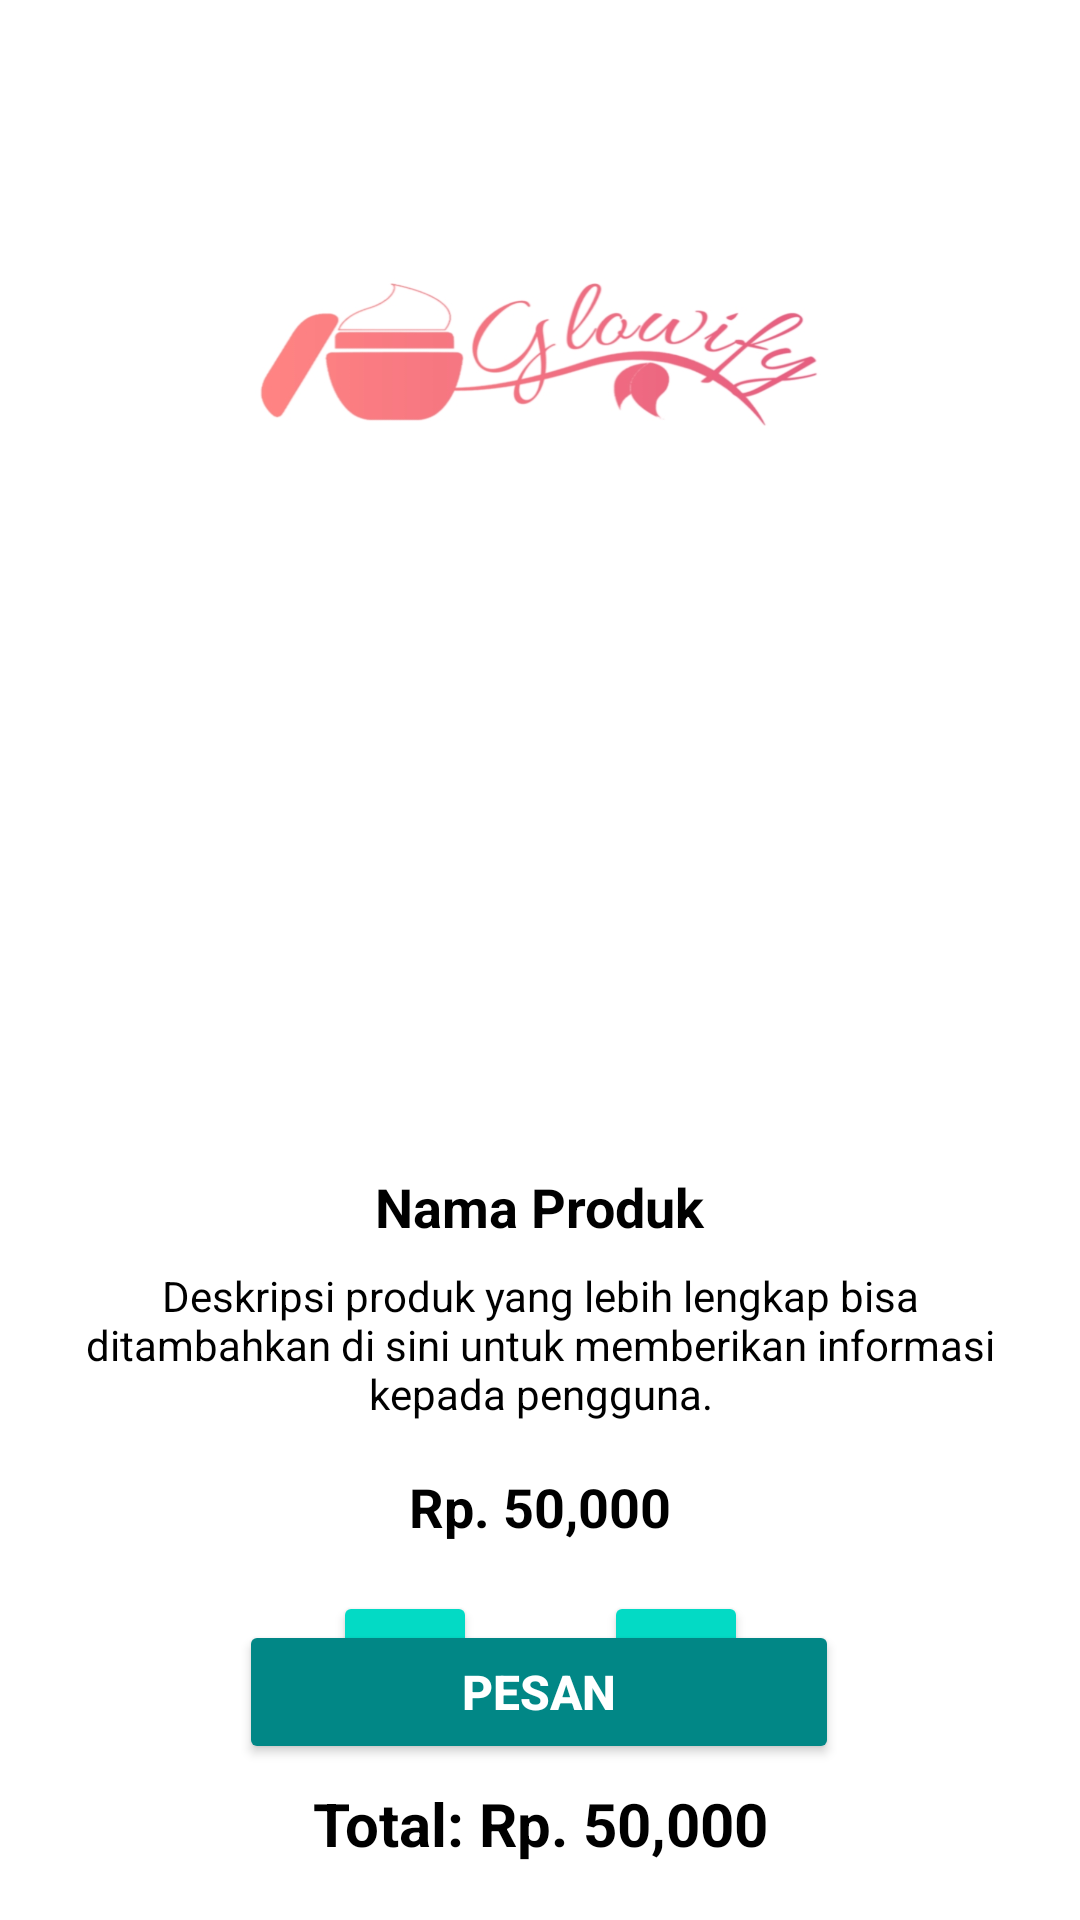

Layout XML and referenced resources for this Android screen:
<!-- AndroidManifest.xml: application theme AppTheme -->
<!-- res/layout/activity_pesan.xml -->
<?xml version="1.0" encoding="utf-8"?>
<androidx.constraintlayout.widget.ConstraintLayout xmlns:android="http://schemas.android.com/apk/res/android"
    xmlns:app="http://schemas.android.com/apk/res-auto"
    xmlns:tools="http://schemas.android.com/tools"
    android:layout_width="match_parent"
    android:layout_height="match_parent"
    android:background="@color/white"
    tools:context=".PesanActivity">

    

    
    <TextView
        android:id="@+id/txtHeader"
        android:layout_width="247dp"
        android:layout_height="204dp"
        android:layout_marginTop="16dp"
        android:background="@drawable/logo"
        android:textColor="@color/black"
        android:textSize="24sp"
        android:textStyle="bold"
        app:layout_constraintEnd_toEndOf="parent"
        app:layout_constraintHorizontal_bias="0.496"
        app:layout_constraintStart_toStartOf="parent"
        app:layout_constraintTop_toTopOf="parent" />

    <ImageView
        android:id="@+id/imgPesanGambar"
        android:layout_width="240dp"
        android:layout_height="146dp"
        android:layout_marginTop="16dp"
        android:contentDescription="Product Image"
        android:src="@drawable/placeholder_image"
        app:layout_constraintEnd_toEndOf="parent"
        app:layout_constraintStart_toStartOf="parent"
        app:layout_constraintTop_toBottomOf="@id/txtHeader" />

    
    <TextView
        android:id="@+id/txtnama"
        android:layout_width="wrap_content"
        android:layout_height="wrap_content"
        android:text="Nama Produk"
        android:textColor="@color/black"
        android:textSize="18sp"
        android:textStyle="bold"
        app:layout_constraintTop_toBottomOf="@id/imgPesanGambar"
        app:layout_constraintStart_toStartOf="parent"
        app:layout_constraintEnd_toEndOf="parent"
        android:layout_marginTop="8dp" />

    
    <TextView
        android:id="@+id/txtPesanNama"
        android:layout_width="0dp"
        android:layout_height="wrap_content"
        android:text="Deskripsi produk yang lebih lengkap bisa ditambahkan di sini untuk memberikan informasi kepada pengguna."
        android:textColor="@color/black"
        android:textSize="14sp"
        android:gravity="center"
        app:layout_constraintTop_toBottomOf="@id/txtnama"
        app:layout_constraintStart_toStartOf="parent"
        app:layout_constraintEnd_toEndOf="parent"
        android:layout_marginHorizontal="16dp"
        android:layout_marginTop="8dp" />

    
    <TextView
        android:id="@+id/txtPesanHarga"
        android:layout_width="wrap_content"
        android:layout_height="wrap_content"
        android:text="Rp. 50,000"
        android:textColor="@color/black"
        android:textSize="18sp"
        android:textStyle="bold"
        app:layout_constraintTop_toBottomOf="@id/txtPesanNama"
        app:layout_constraintStart_toStartOf="parent"
        app:layout_constraintEnd_toEndOf="parent"
        android:layout_marginTop="16dp" />

    
    <LinearLayout
        android:id="@+id/quantityContainer"
        android:layout_width="wrap_content"
        android:layout_height="wrap_content"
        android:orientation="horizontal"
        app:layout_constraintTop_toBottomOf="@id/txtPesanHarga"
        app:layout_constraintStart_toStartOf="parent"
        app:layout_constraintEnd_toEndOf="parent"
        android:layout_marginTop="16dp">

        <Button
            android:id="@+id/btnMinus"
            android:layout_width="48dp"
            android:layout_height="48dp"
            android:text="-"
            android:textSize="24sp"
            android:backgroundTint="@color/teal_200"
            android:textColor="@android:color/white" />

        <TextView
            android:id="@+id/txtQuantity"
            android:layout_width="wrap_content"
            android:layout_height="wrap_content"
            android:layout_gravity="center"
            android:layout_marginHorizontal="16dp"
            android:text="1"
            android:textSize="18sp"
            android:textStyle="bold"
            android:textColor="@color/black" />

        <Button
            android:id="@+id/btnPlus"
            android:layout_width="48dp"
            android:layout_height="48dp"
            android:text="+"
            android:textSize="24sp"
            android:backgroundTint="@color/teal_200"
            android:textColor="@android:color/white" />
    </LinearLayout>

    
    <TextView
        android:id="@+id/txtTotalHarga"
        android:layout_width="wrap_content"
        android:layout_height="wrap_content"
        android:text="Total: Rp. 50,000"
        android:textColor="@color/black"
        android:textSize="20sp"
        android:textStyle="bold"
        app:layout_constraintTop_toBottomOf="@id/quantityContainer"
        app:layout_constraintStart_toStartOf="parent"
        app:layout_constraintEnd_toEndOf="parent"
        android:layout_marginTop="16dp" />

    
    <Button
        android:id="@+id/btnPesanMenu"
        android:layout_width="200dp"
        android:layout_height="48dp"
        android:layout_marginBottom="52dp"
        android:backgroundTint="@color/teal_700"
        android:text="Pesan"
        android:textColor="@android:color/white"
        android:textSize="16sp"
        android:textStyle="bold"
        app:layout_constraintBottom_toBottomOf="parent"
        app:layout_constraintEnd_toEndOf="parent"
        app:layout_constraintHorizontal_bias="0.497"
        app:layout_constraintStart_toStartOf="parent" />

</androidx.constraintlayout.widget.ConstraintLayout>
<!-- resources referenced by this layout -->
<resources>
  <color name="black">#FF000000</color>
  <color name="teal_200">#FF03DAC5</color>
  <color name="teal_700">#FF018786</color>
  <color name="white">#FFFFFFFF</color>
  <!-- drawable logo: jpg bitmap (drawable, 68310 bytes) -->
</resources>
